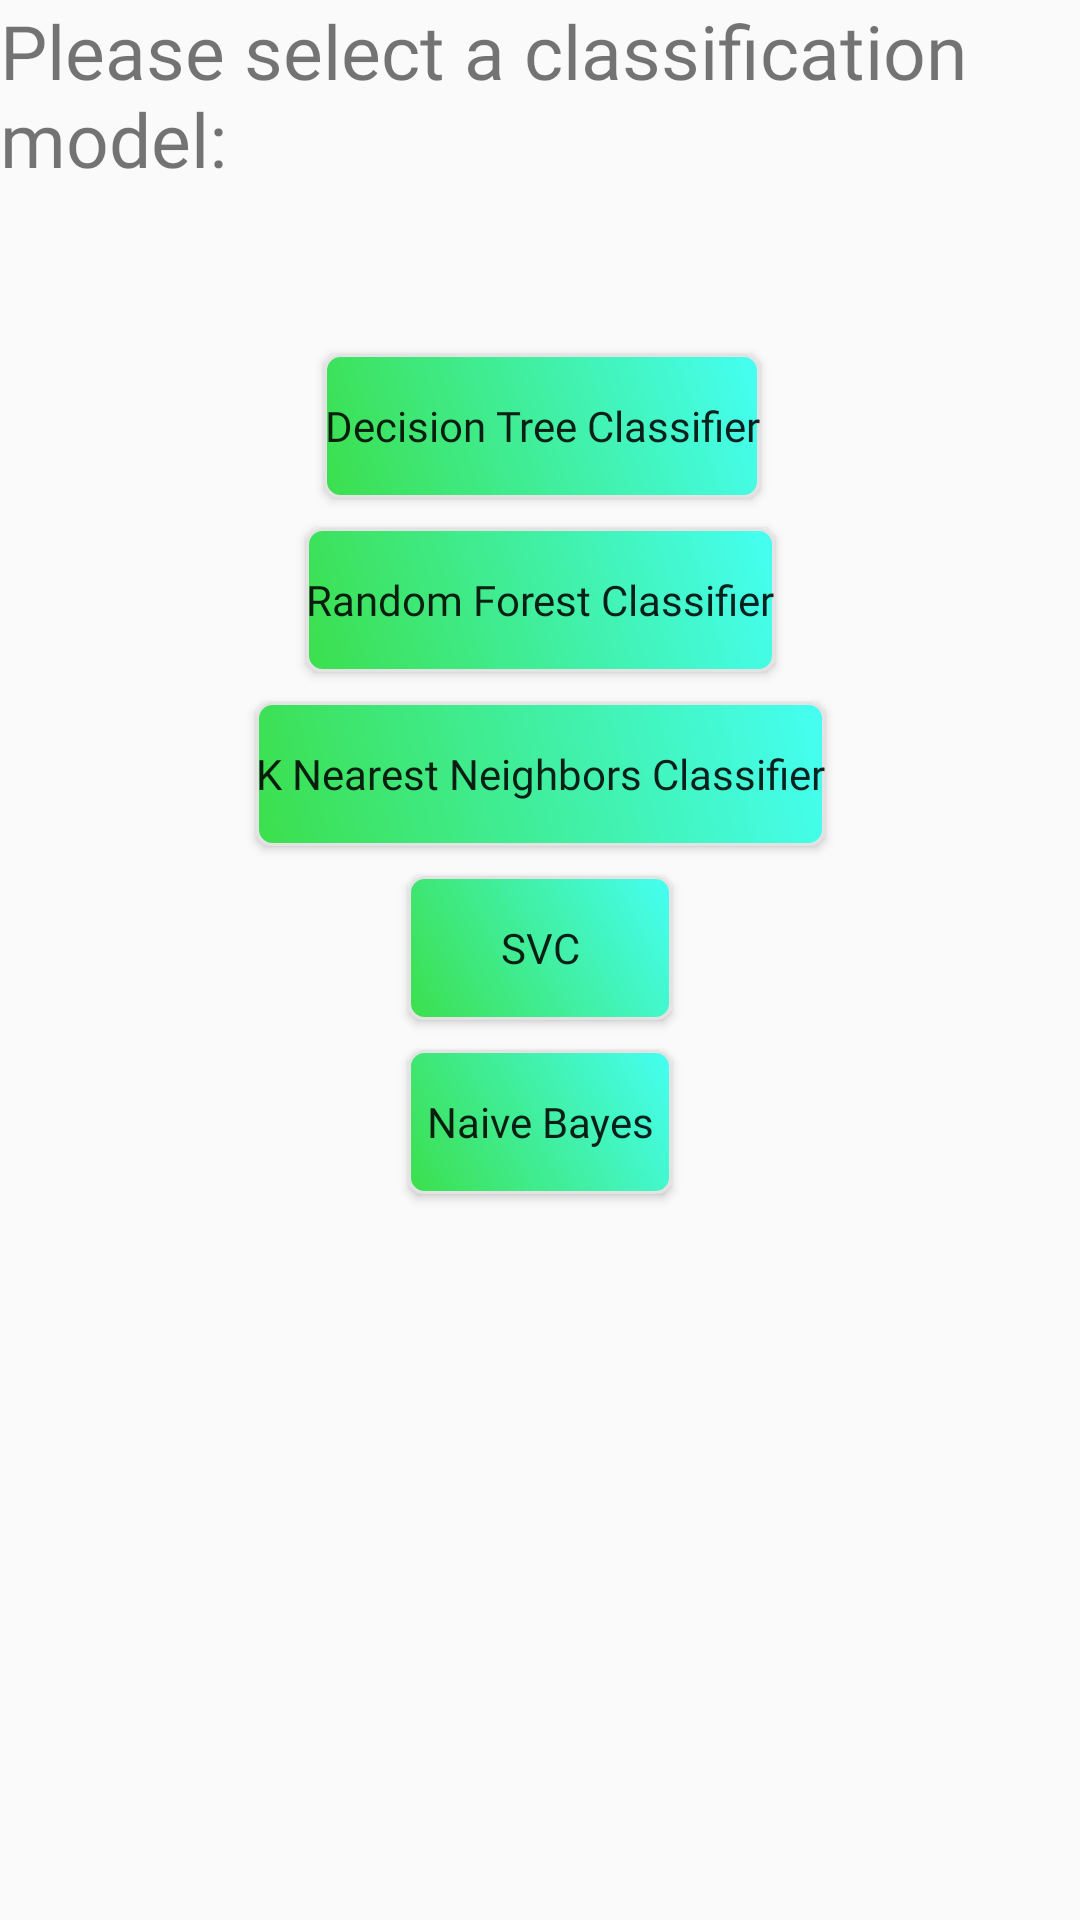

Write the Android layout XML for this screen, with the resource values it uses.
<!-- AndroidManifest.xml: application theme Theme.AutoML -->
<!-- res/layout/select_classification_model_dialog.xml -->
<?xml version="1.0" encoding="utf-8"?>
<androidx.constraintlayout.widget.ConstraintLayout xmlns:android="http://schemas.android.com/apk/res/android"
    xmlns:app="http://schemas.android.com/apk/res-auto"
    android:layout_width="match_parent"
    android:layout_height="match_parent">

    <TextView
        android:id="@+id/text_view4"
        android:layout_width="wrap_content"
        android:layout_height="wrap_content"
        android:fontFamily="@font/marvel_bold_italic"
        android:text="Please select a classification model:"
        android:textSize="25sp"
        app:layout_constraintEnd_toEndOf="parent"
        app:layout_constraintStart_toStartOf="parent"
        app:layout_constraintTop_toTopOf="parent" />

    <Button
        android:id="@+id/btnDecisionTreeClassifier"
        android:layout_width="wrap_content"
        android:layout_height="wrap_content"
        android:background="@drawable/button_shape"
        android:fontFamily="@font/happy_monkey"
        android:shadowDx="0"
        android:shadowDy="0"
        android:shadowRadius="5"
        android:text="@string/decision_tree_classifier"
        android:textAllCaps="false"
        app:layout_constraintBottom_toBottomOf="parent"
        app:layout_constraintEnd_toEndOf="parent"
        app:layout_constraintHorizontal_bias="0.503"
        app:layout_constraintStart_toStartOf="parent"
        app:layout_constraintTop_toBottomOf="@+id/text_view4"
        app:layout_constraintVertical_bias="0.104" />

    <Button
        android:id="@+id/btnRandomForestClassifier"
        android:layout_width="wrap_content"
        android:layout_height="wrap_content"
        android:layout_marginTop="10dp"
        android:background="@drawable/button_shape"
        android:fontFamily="@font/happy_monkey"
        android:shadowDx="0"
        android:shadowDy="0"
        android:shadowRadius="5"
        android:text="@string/random_forest_classifier"
        android:textAllCaps="false"
        app:layout_constraintEnd_toEndOf="parent"
        app:layout_constraintStart_toStartOf="parent"
        app:layout_constraintTop_toBottomOf="@+id/btnDecisionTreeClassifier" />

    <Button
        android:id="@+id/btnKNearestNeighborsClassifier"
        android:layout_width="wrap_content"
        android:layout_height="wrap_content"
        android:layout_marginTop="10dp"
        android:background="@drawable/button_shape"
        android:fontFamily="@font/happy_monkey"
        android:shadowDx="0"
        android:shadowDy="0"
        android:shadowRadius="5"
        android:text="@string/k_nearest_neighbors_classifier"
        android:textAllCaps="false"
        app:layout_constraintEnd_toEndOf="parent"
        app:layout_constraintStart_toStartOf="parent"
        app:layout_constraintTop_toBottomOf="@+id/btnRandomForestClassifier" />

    <Button
        android:id="@+id/btnSVC"
        android:layout_width="wrap_content"
        android:layout_height="wrap_content"
        android:layout_marginTop="10dp"
        android:background="@drawable/button_shape"
        android:fontFamily="@font/happy_monkey"
        android:shadowDx="0"
        android:shadowDy="0"
        android:shadowRadius="5"
        android:text="@string/svc"
        android:textAllCaps="false"
        app:layout_constraintEnd_toEndOf="parent"
        app:layout_constraintStart_toStartOf="parent"
        app:layout_constraintTop_toBottomOf="@+id/btnKNearestNeighborsClassifier" />

    <Button
        android:id="@+id/btnNaiveBayes"
        android:layout_width="wrap_content"
        android:layout_height="wrap_content"
        android:layout_marginTop="10dp"
        android:background="@drawable/button_shape"
        android:fontFamily="@font/happy_monkey"
        android:shadowDx="0"
        android:shadowDy="0"
        android:shadowRadius="5"
        android:text="@string/naive_bayes"
        android:textAllCaps="false"
        app:layout_constraintEnd_toEndOf="parent"
        app:layout_constraintStart_toStartOf="parent"
        app:layout_constraintTop_toBottomOf="@+id/btnSVC" />

</androidx.constraintlayout.widget.ConstraintLayout>
<!-- resources referenced by this layout -->
<resources>
  <!-- drawable button_shape (drawable) -->
  <?xml version="1.0" encoding="utf-8"?>
      <shape xmlns:android="http://schemas.android.com/apk/res/android" android:shape="rectangle" >
      <corners
          android:radius="5dp"
          />
      <gradient
          android:angle="45"
          android:centerX="0%"
          android:centerColor="#3CDF4C"
          android:startColor="#45FFF3"
          android:endColor="#45FFF3"
          android:type="linear"
          />
      <padding
          android:left="0dp"
          android:top="0dp"
          android:right="0dp"
          android:bottom="0dp"
          />
      <stroke
          android:width="1dp"
          android:color="#E4E3E3"
          />
  </shape>
  <string name="decision_tree_classifier">Decision Tree Classifier</string>
  <string name="k_nearest_neighbors_classifier">K Nearest Neighbors Classifier</string>
  <string name="naive_bayes">Naive Bayes</string>
  <string name="random_forest_classifier">Random Forest Classifier</string>
  <string name="svc">SVC</string>
  <style name="Theme.AutoML" parent="Theme.AppCompat.DayNight.DarkActionBar">
          
          <item name="colorPrimary">@color/purple_500</item>
          <item name="colorPrimaryVariant">@color/purple_700</item>
          <item name="colorOnPrimary">@color/white</item>
          
          <item name="colorSecondary">@color/teal_200</item>
          <item name="colorSecondaryVariant">@color/teal_700</item>
          <item name="colorOnSecondary">@color/black</item>
          
          <item name="android:statusBarColor" tools:targetApi="l">?attr/colorPrimaryVariant</item>
          
      </style>
  <!-- not gathered from this repository: default colours our renderer supplied (Android Studio template values) -->
  <color name="purple_500">#FF6200EE</color>
  <color name="purple_700">#FF3700B3</color>
  <color name="teal_200">#FF03DAC5</color>
  <color name="teal_700">#FF018786</color>
  <color name="black">#FF000000</color>
  <color name="white">#FFFFFFFF</color>
</resources>
